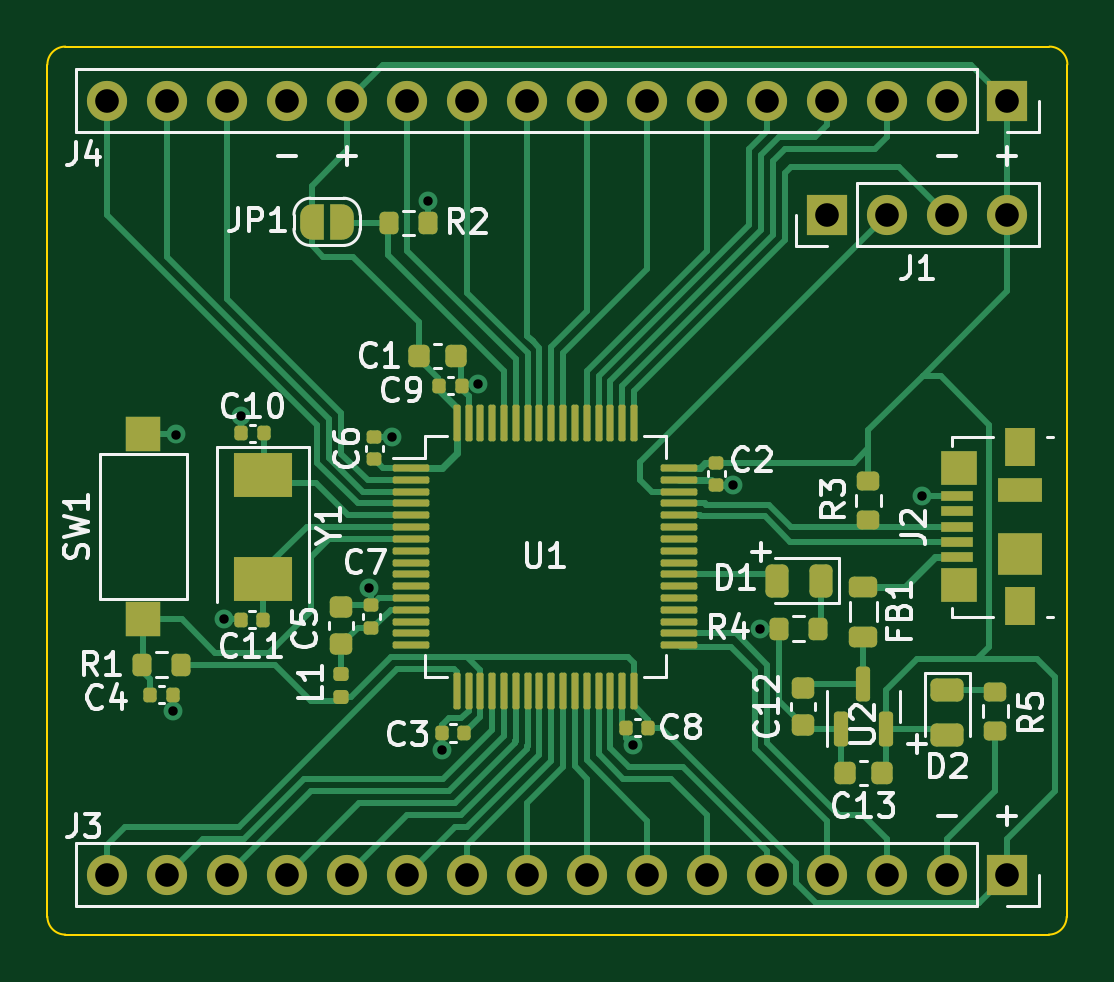
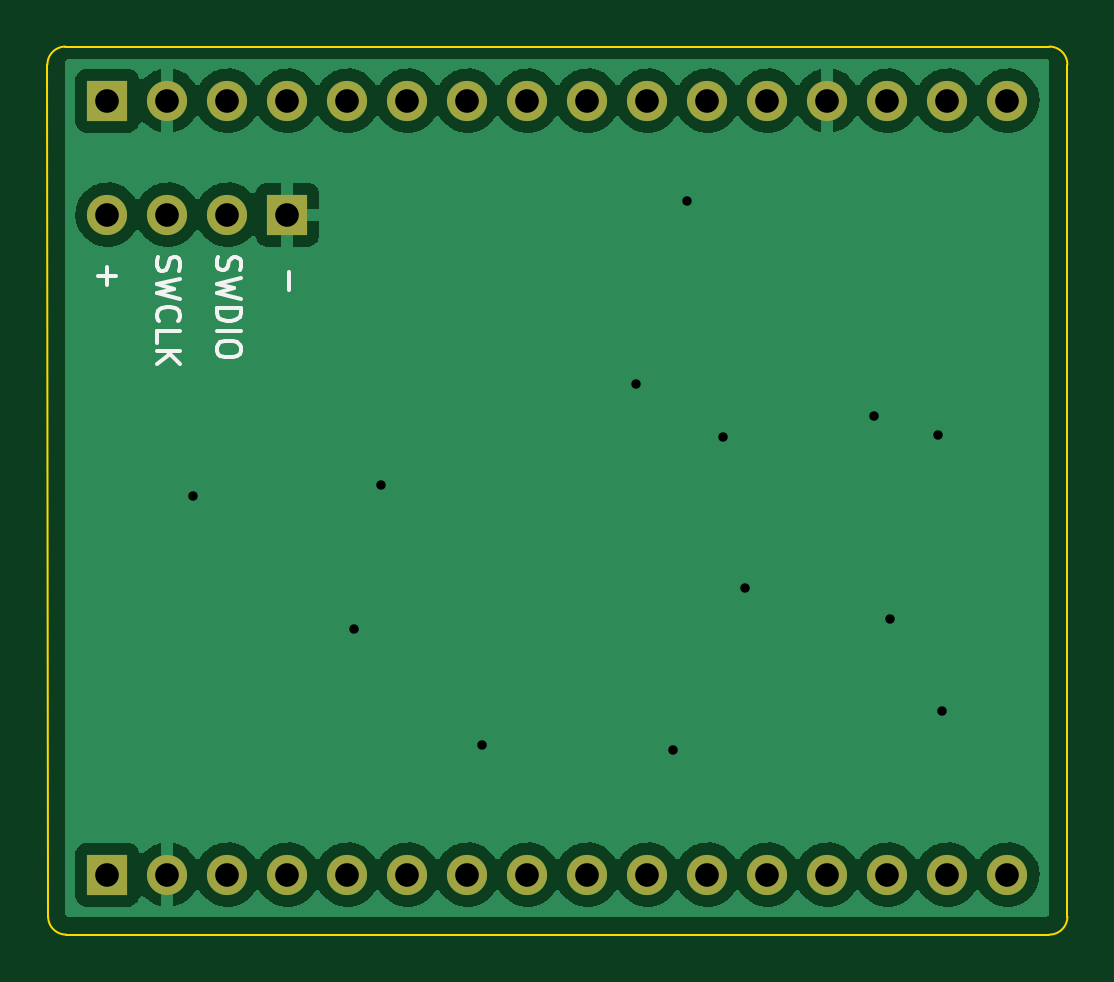
Circuit board: 11 layer files. Board 43.2 x 37.6 mm.
- bottom_copper: stmf303re_eval_board-B_Cu.gbr (66623 bytes)
- bottom_mask: stmf303re_eval_board-B_Mask.gbr (1509 bytes)
- paste: stmf303re_eval_board-B_Paste.gbr (467 bytes)
- bottom_silk: stmf303re_eval_board-B_Silkscreen.gbr (3317 bytes)
- outline: stmf303re_eval_board-Edge_Cuts.gbr (996 bytes)
- top_copper: stmf303re_eval_board-F_Cu.gbr (32326 bytes)
- top_mask: stmf303re_eval_board-F_Mask.gbr (8946 bytes)
- paste: stmf303re_eval_board-F_Paste.gbr (6883 bytes)
- top_silk: stmf303re_eval_board-F_Silkscreen.gbr (26530 bytes)
- drill: stmf303re_eval_board-NPTH.drl (275 bytes)
- drill: stmf303re_eval_board-PTH.drl (1020 bytes)

=== bottom_copper: stmf303re_eval_board-B_Cu.gbr (66623 bytes, source omitted) ===
=== bottom_mask: stmf303re_eval_board-B_Mask.gbr ===
%TF.GenerationSoftware,KiCad,Pcbnew,(6.0.9)*%
%TF.CreationDate,2022-11-25T11:21:21+01:00*%
%TF.ProjectId,stmf303re_eval_board,73746d66-3330-4337-9265-5f6576616c5f,rev?*%
%TF.SameCoordinates,Original*%
%TF.FileFunction,Soldermask,Bot*%
%TF.FilePolarity,Negative*%
%FSLAX46Y46*%
G04 Gerber Fmt 4.6, Leading zero omitted, Abs format (unit mm)*
G04 Created by KiCad (PCBNEW (6.0.9)) date 2022-11-25 11:21:21*
%MOMM*%
%LPD*%
G01*
G04 APERTURE LIST*
%ADD10R,1.700000X1.700000*%
%ADD11O,1.700000X1.700000*%
G04 APERTURE END LIST*
D10*
%TO.C,J4*%
X171196000Y-60706000D03*
D11*
X168656000Y-60706000D03*
X166116000Y-60706000D03*
X163576000Y-60706000D03*
X161036000Y-60706000D03*
X158496000Y-60706000D03*
X155956000Y-60706000D03*
X153416000Y-60706000D03*
X150876000Y-60706000D03*
X148336000Y-60706000D03*
X145796000Y-60706000D03*
X143256000Y-60706000D03*
X140716000Y-60706000D03*
X138176000Y-60706000D03*
X135636000Y-60706000D03*
X133096000Y-60706000D03*
%TD*%
D10*
%TO.C,J3*%
X171196000Y-93472000D03*
D11*
X168656000Y-93472000D03*
X166116000Y-93472000D03*
X163576000Y-93472000D03*
X161036000Y-93472000D03*
X158496000Y-93472000D03*
X155956000Y-93472000D03*
X153416000Y-93472000D03*
X150876000Y-93472000D03*
X148336000Y-93472000D03*
X145796000Y-93472000D03*
X143256000Y-93472000D03*
X140716000Y-93472000D03*
X138176000Y-93472000D03*
X135636000Y-93472000D03*
X133096000Y-93472000D03*
%TD*%
D10*
%TO.C,J1*%
X163576000Y-65532000D03*
D11*
X166116000Y-65532000D03*
X168656000Y-65532000D03*
X171196000Y-65532000D03*
%TD*%
M02*

=== paste: stmf303re_eval_board-B_Paste.gbr ===
%TF.GenerationSoftware,KiCad,Pcbnew,(6.0.9)*%
%TF.CreationDate,2022-11-25T11:21:21+01:00*%
%TF.ProjectId,stmf303re_eval_board,73746d66-3330-4337-9265-5f6576616c5f,rev?*%
%TF.SameCoordinates,Original*%
%TF.FileFunction,Paste,Bot*%
%TF.FilePolarity,Positive*%
%FSLAX46Y46*%
G04 Gerber Fmt 4.6, Leading zero omitted, Abs format (unit mm)*
G04 Created by KiCad (PCBNEW (6.0.9)) date 2022-11-25 11:21:21*
%MOMM*%
%LPD*%
G01*
G04 APERTURE LIST*
G04 APERTURE END LIST*
M02*

=== bottom_silk: stmf303re_eval_board-B_Silkscreen.gbr ===
%TF.GenerationSoftware,KiCad,Pcbnew,(6.0.9)*%
%TF.CreationDate,2022-11-25T11:21:21+01:00*%
%TF.ProjectId,stmf303re_eval_board,73746d66-3330-4337-9265-5f6576616c5f,rev?*%
%TF.SameCoordinates,Original*%
%TF.FileFunction,Legend,Bot*%
%TF.FilePolarity,Positive*%
%FSLAX46Y46*%
G04 Gerber Fmt 4.6, Leading zero omitted, Abs format (unit mm)*
G04 Created by KiCad (PCBNEW (6.0.9)) date 2022-11-25 11:21:21*
%MOMM*%
%LPD*%
G01*
G04 APERTURE LIST*
%ADD10C,0.150000*%
G04 APERTURE END LIST*
D10*
X163494917Y-67945047D02*
X163494917Y-68706952D01*
X171576952Y-68143428D02*
X170815047Y-68143428D01*
X171196000Y-68524380D02*
X171196000Y-67762476D01*
X169060761Y-67334095D02*
X169108380Y-67476952D01*
X169108380Y-67715047D01*
X169060761Y-67810285D01*
X169013142Y-67857904D01*
X168917904Y-67905523D01*
X168822666Y-67905523D01*
X168727428Y-67857904D01*
X168679809Y-67810285D01*
X168632190Y-67715047D01*
X168584571Y-67524571D01*
X168536952Y-67429333D01*
X168489333Y-67381714D01*
X168394095Y-67334095D01*
X168298857Y-67334095D01*
X168203619Y-67381714D01*
X168156000Y-67429333D01*
X168108380Y-67524571D01*
X168108380Y-67762666D01*
X168156000Y-67905523D01*
X168108380Y-68238857D02*
X169108380Y-68476952D01*
X168394095Y-68667428D01*
X169108380Y-68857904D01*
X168108380Y-69096000D01*
X169013142Y-70048380D02*
X169060761Y-70000761D01*
X169108380Y-69857904D01*
X169108380Y-69762666D01*
X169060761Y-69619809D01*
X168965523Y-69524571D01*
X168870285Y-69476952D01*
X168679809Y-69429333D01*
X168536952Y-69429333D01*
X168346476Y-69476952D01*
X168251238Y-69524571D01*
X168156000Y-69619809D01*
X168108380Y-69762666D01*
X168108380Y-69857904D01*
X168156000Y-70000761D01*
X168203619Y-70048380D01*
X169108380Y-70953142D02*
X169108380Y-70476952D01*
X168108380Y-70476952D01*
X169108380Y-71286476D02*
X168108380Y-71286476D01*
X169108380Y-71857904D02*
X168536952Y-71429333D01*
X168108380Y-71857904D02*
X168679809Y-71286476D01*
X166503970Y-67324681D02*
X166551589Y-67467538D01*
X166551589Y-67705633D01*
X166503970Y-67800871D01*
X166456351Y-67848490D01*
X166361113Y-67896109D01*
X166265875Y-67896109D01*
X166170637Y-67848490D01*
X166123018Y-67800871D01*
X166075399Y-67705633D01*
X166027780Y-67515157D01*
X165980161Y-67419919D01*
X165932542Y-67372300D01*
X165837304Y-67324681D01*
X165742066Y-67324681D01*
X165646828Y-67372300D01*
X165599209Y-67419919D01*
X165551589Y-67515157D01*
X165551589Y-67753252D01*
X165599209Y-67896109D01*
X165551589Y-68229443D02*
X166551589Y-68467538D01*
X165837304Y-68658014D01*
X166551589Y-68848490D01*
X165551589Y-69086586D01*
X166551589Y-69467538D02*
X165551589Y-69467538D01*
X165551589Y-69705633D01*
X165599209Y-69848490D01*
X165694447Y-69943729D01*
X165789685Y-69991348D01*
X165980161Y-70038967D01*
X166123018Y-70038967D01*
X166313494Y-69991348D01*
X166408732Y-69943729D01*
X166503970Y-69848490D01*
X166551589Y-69705633D01*
X166551589Y-69467538D01*
X166551589Y-70467538D02*
X165551589Y-70467538D01*
X165551589Y-71134205D02*
X165551589Y-71324681D01*
X165599209Y-71419919D01*
X165694447Y-71515157D01*
X165884923Y-71562776D01*
X166218256Y-71562776D01*
X166408732Y-71515157D01*
X166503970Y-71419919D01*
X166551589Y-71324681D01*
X166551589Y-71134205D01*
X166503970Y-71038967D01*
X166408732Y-70943729D01*
X166218256Y-70896109D01*
X165884923Y-70896109D01*
X165694447Y-70943729D01*
X165599209Y-71038967D01*
X165551589Y-71134205D01*
M02*

=== outline: stmf303re_eval_board-Edge_Cuts.gbr ===
%TF.GenerationSoftware,KiCad,Pcbnew,(6.0.9)*%
%TF.CreationDate,2022-11-25T11:21:21+01:00*%
%TF.ProjectId,stmf303re_eval_board,73746d66-3330-4337-9265-5f6576616c5f,rev?*%
%TF.SameCoordinates,Original*%
%TF.FileFunction,Profile,NP*%
%FSLAX46Y46*%
G04 Gerber Fmt 4.6, Leading zero omitted, Abs format (unit mm)*
G04 Created by KiCad (PCBNEW (6.0.9)) date 2022-11-25 11:21:21*
%MOMM*%
%LPD*%
G01*
G04 APERTURE LIST*
%TA.AperFunction,Profile*%
%ADD10C,0.100000*%
%TD*%
G04 APERTURE END LIST*
D10*
X173736000Y-59182000D02*
X173705185Y-95250000D01*
X173736000Y-59182000D02*
G75*
G03*
X172974000Y-58420000I-762000J0D01*
G01*
X172943185Y-96012000D02*
X131318000Y-96012000D01*
X172943185Y-96011985D02*
G75*
G03*
X173705185Y-95250000I15J761985D01*
G01*
X130556000Y-95250000D02*
X130556000Y-59182000D01*
X131318000Y-58420000D02*
X172974000Y-58420000D01*
X130556000Y-95250000D02*
G75*
G03*
X131318000Y-96012000I762000J0D01*
G01*
X131318000Y-58420000D02*
G75*
G03*
X130556000Y-59182000I0J-762000D01*
G01*
M02*

=== top_copper: stmf303re_eval_board-F_Cu.gbr (32326 bytes, source omitted) ===
=== top_mask: stmf303re_eval_board-F_Mask.gbr (8946 bytes, source omitted) ===
=== paste: stmf303re_eval_board-F_Paste.gbr (6883 bytes, source omitted) ===
=== top_silk: stmf303re_eval_board-F_Silkscreen.gbr (26530 bytes, source omitted) ===
=== drill: stmf303re_eval_board-NPTH.drl ===
M48
; DRILL file {KiCad (6.0.9)} date pią, 25 lis 2022, 11:21:12
; FORMAT={-:-/ absolute / inch / decimal}
; #@! TF.CreationDate,2022-11-25T11:21:12+01:00
; #@! TF.GenerationSoftware,Kicad,Pcbnew,(6.0.9)
; #@! TF.FileFunction,NonPlated,1,2,NPTH
FMAT,2
INCH
%
G90
G05
T0
M30

=== drill: stmf303re_eval_board-PTH.drl ===
M48
; DRILL file {KiCad (6.0.9)} date pią, 25 lis 2022, 11:21:12
; FORMAT={-:-/ absolute / inch / decimal}
; #@! TF.CreationDate,2022-11-25T11:21:12+01:00
; #@! TF.GenerationSoftware,Kicad,Pcbnew,(6.0.9)
; #@! TF.FileFunction,Plated,1,2,PTH
FMAT,2
INCH
; #@! TA.AperFunction,Plated,PTH,ViaDrill
T1C0.0157
; #@! TA.AperFunction,Plated,PTH,ComponentDrill
T2C0.0394
%
G90
G05
T1
X5.3495Y-3.4081
X5.3551Y-2.9465
X5.4351Y-3.2548
X5.4631Y-2.9157
X5.6766Y-3.2028
X5.714Y-2.95
X5.774Y-2.558
X5.7971Y-3.4724
X5.8583Y-2.8631
X6.1152Y-3.4634
X6.2833Y-3.0311
X6.3283Y-3.27
X6.5973Y-3.0486
T2
X5.24Y-2.39
X5.24Y-3.68
X5.34Y-2.39
X5.34Y-3.68
X5.44Y-2.39
X5.44Y-3.68
X5.54Y-2.39
X5.54Y-3.68
X5.64Y-2.39
X5.64Y-3.68
X5.74Y-2.39
X5.74Y-3.68
X5.84Y-2.39
X5.84Y-3.68
X5.94Y-2.39
X5.94Y-3.68
X6.04Y-2.39
X6.04Y-3.68
X6.14Y-2.39
X6.14Y-3.68
X6.24Y-2.39
X6.24Y-3.68
X6.34Y-2.39
X6.34Y-3.68
X6.44Y-2.39
X6.44Y-2.58
X6.44Y-3.68
X6.54Y-2.39
X6.54Y-2.58
X6.54Y-3.68
X6.64Y-2.39
X6.64Y-2.58
X6.64Y-3.68
X6.74Y-2.39
X6.74Y-2.58
X6.74Y-3.68
T0
M30

